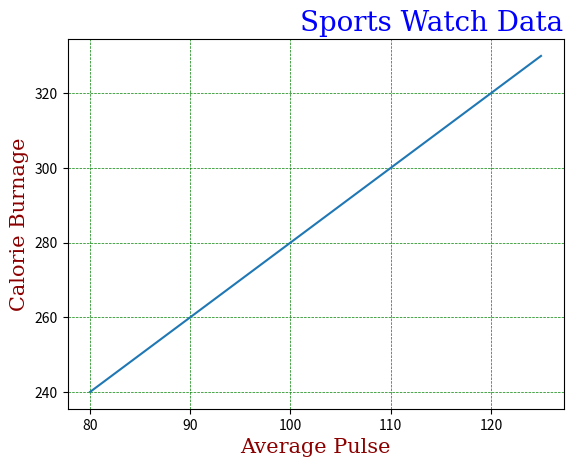

Generate this figure with matplotlib:
import numpy as np
import matplotlib.pyplot as plt

x = np.array([80, 85, 90, 95, 100, 105, 110, 115, 120, 125])
y = np.array([240, 250, 260, 270, 280, 290, 300, 310, 320, 330])

font1 = {'family':'serif','color':'blue','size':20}
font2 = {'family':'serif','color':'darkred','size':15}

plt.title("Sports Watch Data", fontdict = font1,loc='right')
plt.xlabel("Average Pulse", fontdict = font2)
plt.ylabel("Calorie Burnage", fontdict = font2)

plt.plot(x, y)
plt.grid(color = 'green', linestyle = '--', linewidth = 0.5)
plt.show()